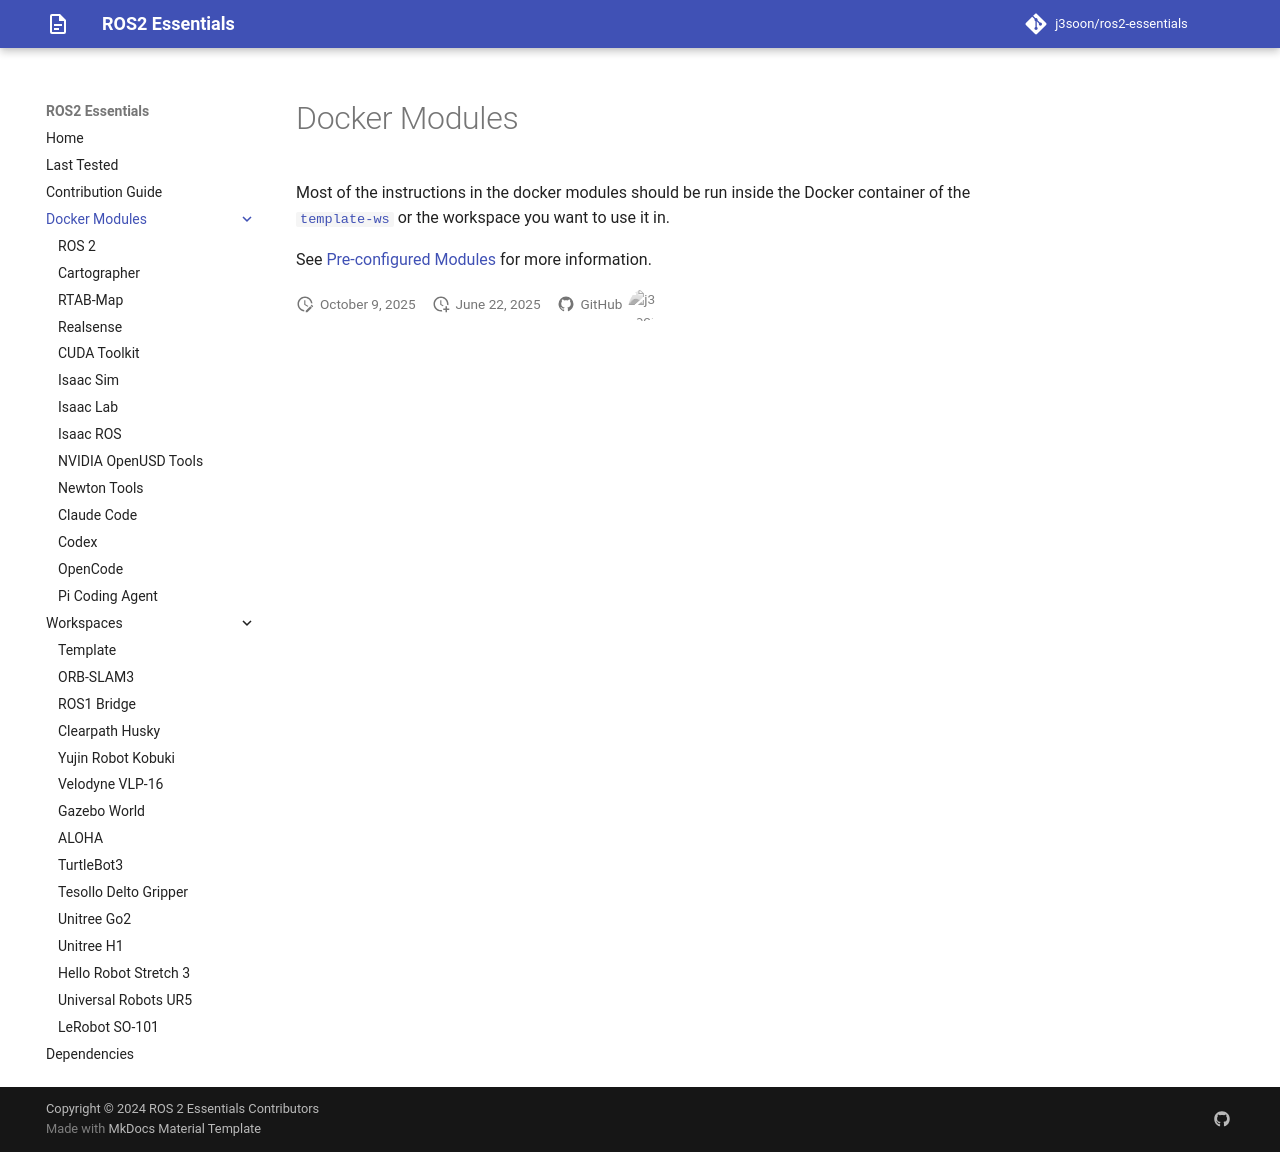

repository: j3soon/ros2-essentials · page: docker-modules/index.html · generator: mkdocs

# Docker Modules

Most of the instructions in the docker modules should be run inside the Docker container of the [`template-ws`](../template-ws) or the workspace you want to use it in.

See [Pre-configured Modules](../index.md#pre-configured-modules) for more information.
